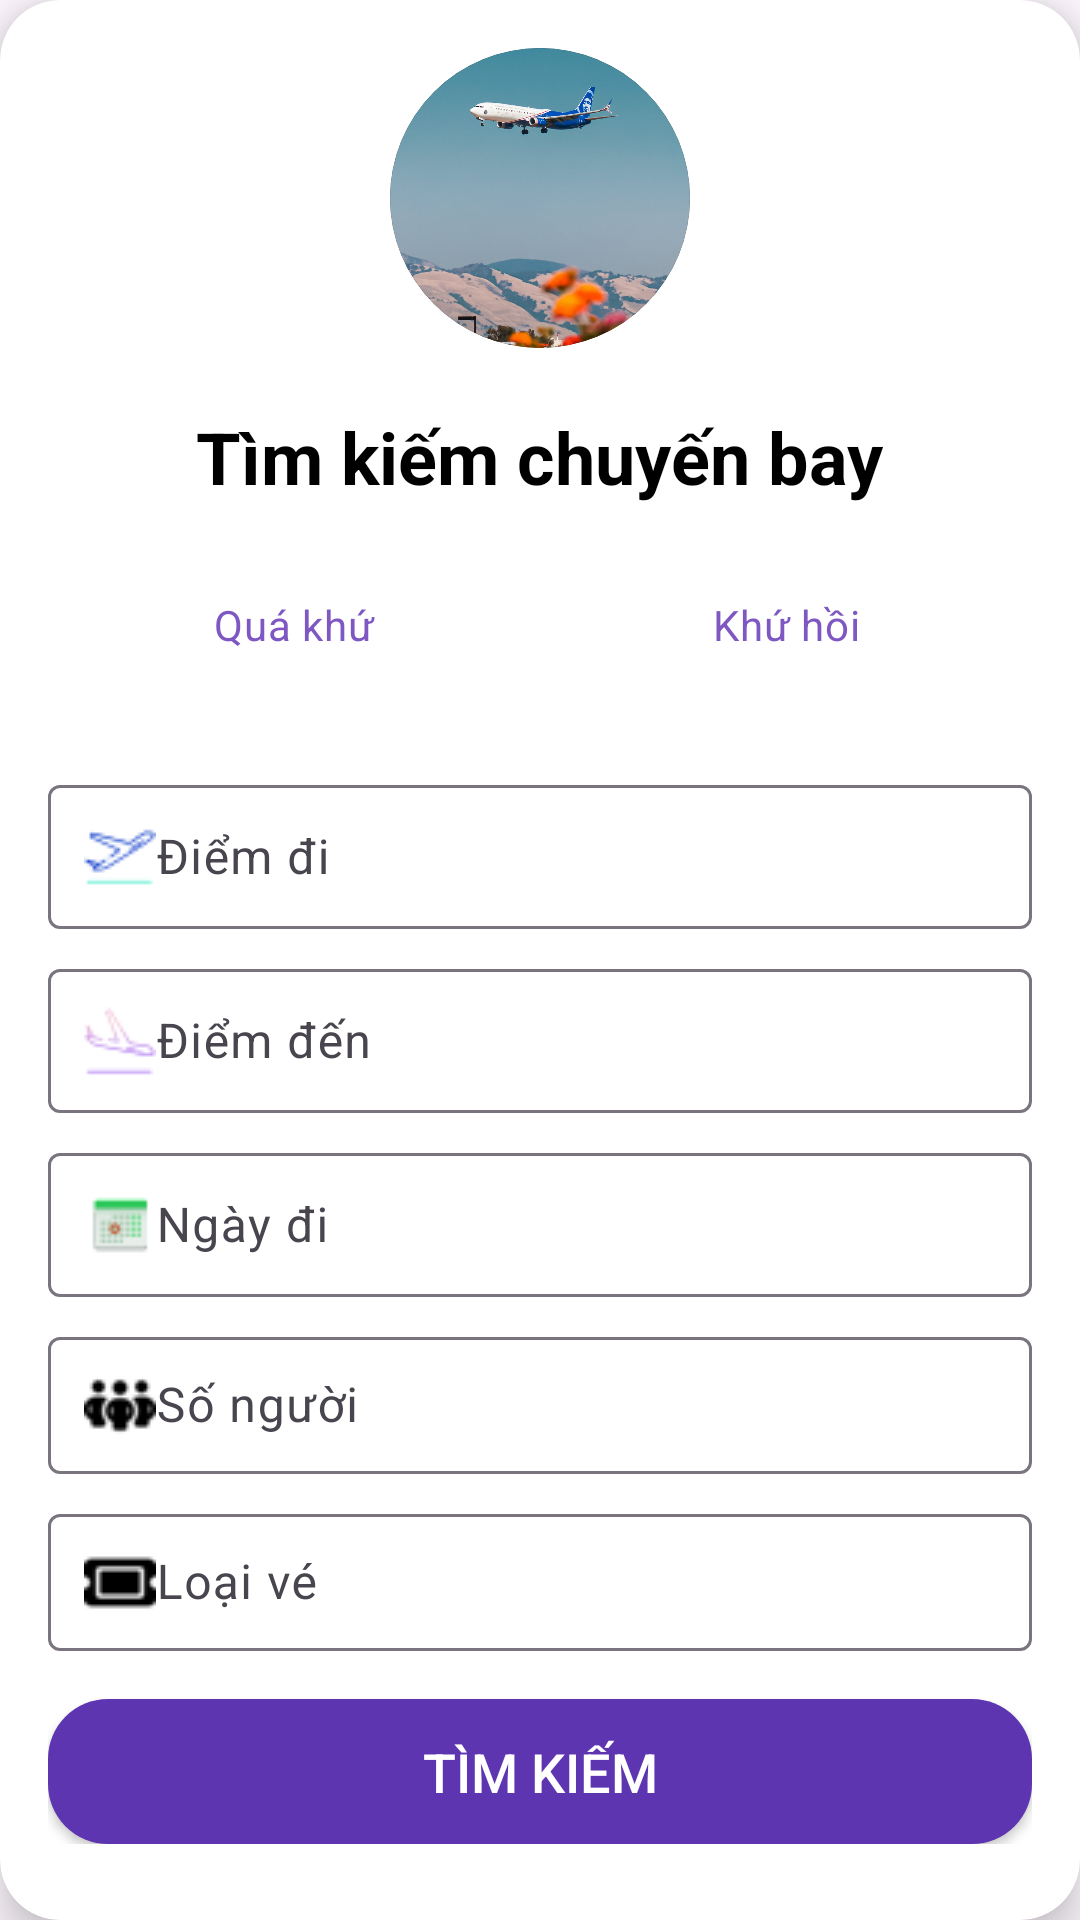

Here is an Android app screen rendered from its layout file. Give the layout XML and the strings, colors and styles it references.
<!-- AndroidManifest.xml: application theme Theme.FlightBookingSystem -->
<!-- res/layout/activity_search_flights.xml -->
<?xml version="1.0" encoding="utf-8"?>
<androidx.cardview.widget.CardView xmlns:android="http://schemas.android.com/apk/res/android"
    xmlns:app="http://schemas.android.com/apk/res-auto"
    xmlns:card_view="http://schemas.android.com/apk/res-auto"
    android:layout_width="match_parent"
    android:layout_height="wrap_content"
    android:layout_margin="16dp"
    card_view:cardBackgroundColor="#FFFFFF"
    card_view:cardCornerRadius="20dp"
    card_view:cardElevation="8dp">

    <LinearLayout
        android:layout_width="match_parent"
        android:layout_height="wrap_content"
        android:orientation="vertical"
        android:padding="16dp">

        <ImageView
            android:id="@+id/circularImageView"
            android:layout_width="100dp"
            android:layout_height="100dp"
            android:layout_gravity="center"
            android:layout_marginBottom="20dp"
            android:background="@drawable/khung_logo"
            android:clipToOutline="true"
            android:scaleType="centerCrop"
            android:src="@drawable/backgroud" />
        
        <TextView
            android:layout_width="wrap_content"
            android:layout_height="wrap_content"
            android:layout_gravity="center"
            android:paddingBottom="16dp"
            android:text="Tìm kiếm chuyến bay"
            android:textColor="#000000"
            android:textSize="24sp"
            android:textStyle="bold" />

        <RadioGroup
            android:id="@+id/radio_group"
            android:layout_width="match_parent"
            android:layout_height="wrap_content"
            android:layout_marginBottom="16dp"
            android:orientation="horizontal">

            <RadioButton
                android:id="@+id/radio_one_way"
                android:layout_width="0dp"
                android:layout_height="wrap_content"
                android:layout_weight="1"
                android:background="@drawable/custom_radio_button_background"
                android:button="@null"
                android:gravity="center"
                android:padding="12dp"
                android:text="Quá khứ"
                android:textColor="#7E57C2" />

            <RadioButton
                android:id="@+id/radio_round_trip"
                android:layout_width="0dp"
                android:layout_height="wrap_content"
                android:layout_weight="1"
                android:background="@drawable/custom_radio_button_background"
                android:button="@null"
                android:gravity="center"
                android:padding="12dp"
                android:text="Khứ hồi"
                android:textColor="#7E57C2" />
        </RadioGroup>

        
        <com.google.android.material.textfield.TextInputLayout
            android:layout_width="match_parent"
            android:layout_height="wrap_content"
            android:layout_marginTop="8dp"
            app:hintAnimationEnabled="true"
            app:hintEnabled="true">

            <com.google.android.material.textfield.TextInputEditText
                android:layout_width="match_parent"
                android:layout_height="wrap_content"
                android:drawableStart="@drawable/ic_departure"
                android:hint="Điểm đi"
                android:padding="12dp" />
        </com.google.android.material.textfield.TextInputLayout>

        
        <com.google.android.material.textfield.TextInputLayout
            android:layout_width="match_parent"
            android:layout_height="wrap_content"
            android:layout_marginTop="8dp"
            app:hintAnimationEnabled="true"
            app:hintEnabled="true">

            <com.google.android.material.textfield.TextInputEditText
                android:layout_width="match_parent"
                android:layout_height="wrap_content"
                android:drawableStart="@drawable/ic_arrival"
                android:hint="Điểm đến"
                android:padding="12dp" />
        </com.google.android.material.textfield.TextInputLayout>

        
        <com.google.android.material.textfield.TextInputLayout
            android:layout_width="match_parent"
            android:layout_height="wrap_content"
            android:layout_marginTop="8dp"
            app:hintAnimationEnabled="true"
            app:hintEnabled="true">

            <com.google.android.material.textfield.TextInputEditText
                android:layout_width="match_parent"
                android:layout_height="wrap_content"
                android:clickable="true"
                android:drawableStart="@drawable/icons8_calendar_24"
                android:focusable="false"
                android:hint="Ngày đi"
                android:onClick="showDatePicker"
                android:padding="12dp" />
        </com.google.android.material.textfield.TextInputLayout>

        
        <com.google.android.material.textfield.TextInputLayout
            android:layout_width="match_parent"
            android:layout_height="wrap_content"
            android:layout_marginTop="8dp"
            app:hintAnimationEnabled="true"
            app:hintEnabled="true">

            <com.google.android.material.textfield.TextInputEditText
                android:layout_width="match_parent"
                android:layout_height="wrap_content"
                android:drawableStart="@drawable/people_group"
                android:hint="Số người"
                android:inputType="number"
                android:padding="12dp" />
        </com.google.android.material.textfield.TextInputLayout>

        <com.google.android.material.textfield.TextInputLayout
            android:layout_width="match_parent"
            android:layout_height="wrap_content"
            android:layout_marginTop="8dp"
            app:hintAnimationEnabled="true"
            app:hintEnabled="true">

            <com.google.android.material.textfield.TextInputEditText
                android:layout_width="match_parent"
                android:layout_height="wrap_content"
                android:drawableStart="@drawable/ticket"
                android:hint="Loại vé"
                android:inputType="number"
                android:padding="12dp" />
        </com.google.android.material.textfield.TextInputLayout>
        
        <Button
            android:layout_width="match_parent"
            android:layout_height="wrap_content"
            android:layout_marginTop="16dp"
            android:background="@drawable/button_background"
            android:backgroundTint="@color/pressed_color"
            android:elevation="4dp"
            android:padding="12dp"
            android:text="Tìm kiếm"
            android:textColor="@color/white"
            android:textSize="18sp" />
    </LinearLayout>
</androidx.cardview.widget.CardView>
<!-- resources referenced by this layout -->
<resources>
  <color name="pressed_color">#5E35B1</color>
  <color name="white">#FFFFFF</color>
  <!-- drawable backgroud: jpg bitmap (drawable, 126422 bytes) -->
  <!-- drawable button_background (drawable) -->
  <?xml version="1.0" encoding="utf-8"?>
  <selector xmlns:android="http://schemas.android.com/apk/res/android">
      <item android:state_pressed="true">
          <shape android:shape="rectangle">
              <solid android:color="#5E35B1"/> 
              <corners android:radius="20dp"/> 
          </shape>
      </item>
      <item>
          <shape android:shape="rectangle">
              <solid android:color="#7E57C2"/> 
              <corners android:radius="20dp"/> 
          </shape>
      </item>
  </selector>
  <!-- drawable custom_radio_button_background (drawable) -->
  <?xml version="1.0" encoding="utf-8"?>
  <selector xmlns:android="http://schemas.android.com/apk/res/android">
      <item android:state_checked="true"
          android:drawable="@color/white" />
      <item android:drawable="@android:color/transparent" />
  </selector>
  <!-- drawable ic_arrival: png bitmap (drawable, 726 bytes) -->
  <!-- drawable ic_departure: png bitmap (drawable, 771 bytes) -->
  <!-- drawable icons8_calendar_24: png bitmap (drawable, 515 bytes) -->
  <!-- drawable khung_logo (drawable) -->
  <?xml version="1.0" encoding="utf-8"?>
  <shape xmlns:android="http://schemas.android.com/apk/res/android">
      <solid android:color="@android:color/transparent" />
  
      <stroke
          android:width="2dp"
          android:color="@color/black" />
  
      <corners android:radius="1000dp"/>
  </shape>
  <!-- drawable people_group: png bitmap (drawable, 1033 bytes) -->
  <!-- drawable ticket: png bitmap (drawable, 697 bytes) -->
  <style name="Theme.FlightBookingSystem" parent="Base.Theme.FlightBookingSystem" />
  <color name="black">#FF000000</color>
  <style name="Base.Theme.FlightBookingSystem" parent="Theme.Material3.DayNight.NoActionBar">
          
          
      </style>
</resources>
